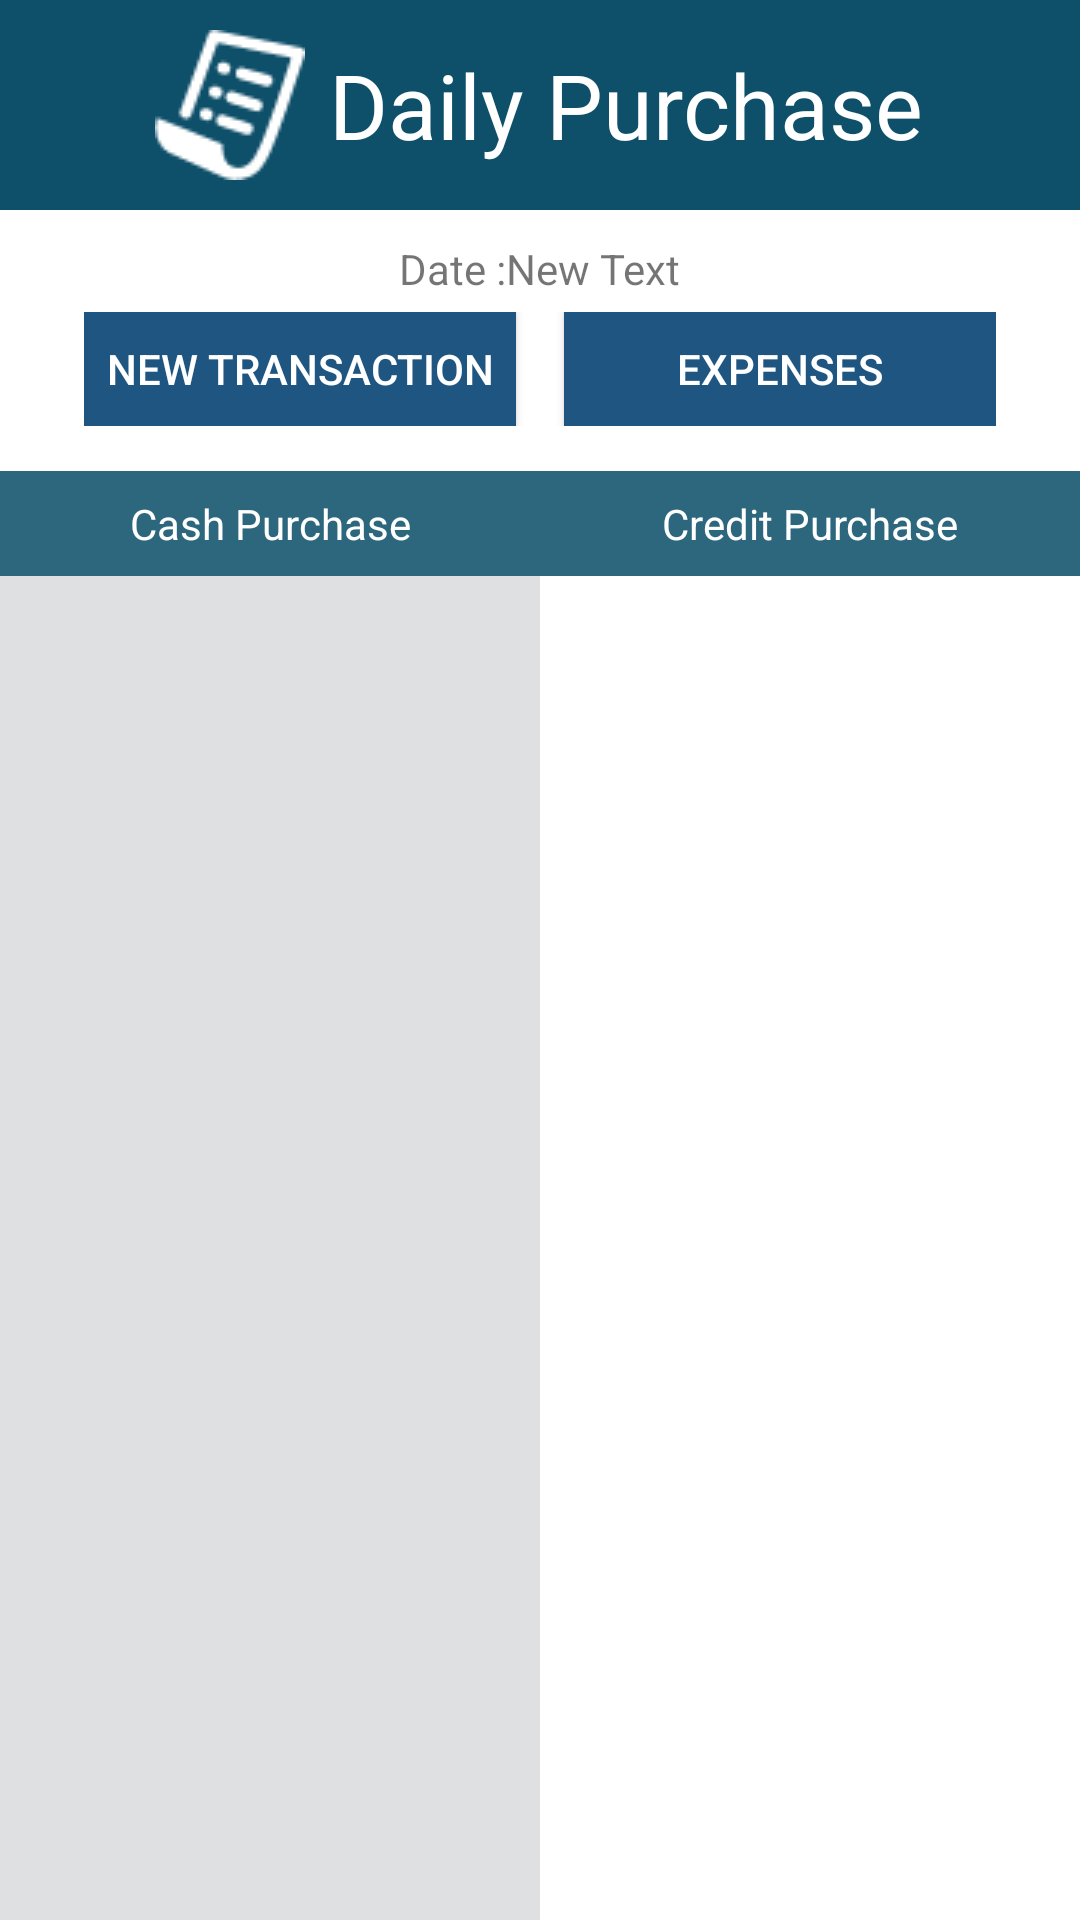

The Android layout XML behind this screen, and the referenced resources:
<!-- AndroidManifest.xml: application theme AppTheme -->
<!-- res/layout/dialy_purchase.xml -->
<?xml version="1.0" encoding="utf-8"?>
<LinearLayout xmlns:android="http://schemas.android.com/apk/res/android"
    xmlns:selectorandroid="http://schemas.android.com/apk/res-auto"
    android:layout_width="match_parent"
    android:layout_height="match_parent"
    android:orientation="vertical"
    android:background="#ffffff">
    <LinearLayout
        android:orientation="horizontal"
        android:layout_width="match_parent"
        android:layout_height="wrap_content"
        android:background="#0e4f69"
        android:padding="10dp"
        android:gravity="center_horizontal">
        <ImageView
            android:layout_width="wrap_content"
            android:layout_height="wrap_content"
            android:id="@+id/imageView2"
            android:src="@drawable/purchase"
            android:paddingRight="5dp" />
        <TextView
            android:layout_width="wrap_content"
            android:layout_height="wrap_content"
            android:textAppearance="?android:attr/textAppearanceLarge"
            android:text="Daily Purchase"
            android:textSize="30dp"
            android:textColor="#ffffff"
            android:layout_gravity="center_vertical"
            android:paddingLeft="3dp" />
    </LinearLayout>
    <LinearLayout
        android:layout_width="match_parent"
        android:layout_height="wrap_content"
        android:orientation="vertical"
        android:padding="10dp"
        android:background="#ffffff"
        android:gravity="center_horizontal">

        <LinearLayout
            android:orientation="horizontal"
            android:layout_width="wrap_content"
            android:layout_height="wrap_content"
            android:layout_weight="3"
            android:gravity="center_horizontal">

            <TextView
                android:layout_width="wrap_content"
                android:layout_height="wrap_content"
                android:text="Date :"
                android:id="@+id/textView19"
                android:layout_weight=".3"
                android:gravity="center_vertical" />

            <TextView
                android:layout_width="wrap_content"
                android:layout_height="wrap_content"
                android:text="New Text"
                android:id="@+id/dialydate"
                android:layout_weight="3"
                android:gravity="center_vertical" />
        </LinearLayout>

        <LinearLayout
            android:orientation="horizontal"
            android:layout_width="wrap_content"
            android:layout_height="wrap_content"
            android:measureWithLargestChild="false"
            android:padding="5dp">

            <Button
                android:id="@+id/newt"
                android:layout_width="144dp"
                android:layout_height="38dp"
                android:onClick="newtransaction"
                android:text="@string/transaction"
                android:background="#1e5581"
                android:textColor="#ffffff"
                android:layout_marginRight="8dp"/>
            <Button
                android:id="@+id/expenses"
                android:layout_width="144dp"
                android:layout_height="38dp"
                android:text="Expenses"
                android:background="#1e5581"
                android:textColor="#ffffff"
                android:layout_marginLeft="8dp"/>
        </LinearLayout>

    </LinearLayout>

    <LinearLayout
        android:orientation="vertical"
        android:layout_width="match_parent"
        android:layout_height="match_parent"
        android:background="#ffffff">

        <ScrollView
            android:layout_width="fill_parent"
            android:layout_height="wrap_content"
            android:orientation="vertical"
            android:id="@+id/myview">
        </ScrollView>
        <LinearLayout
            android:orientation="horizontal"
            android:layout_width="match_parent"
            android:layout_height="wrap_content"
            android:background="#2d677e">

            <TextView
                android:layout_width="fill_parent"
                android:layout_height="wrap_content"
                android:text="Cash Purchase"
                android:id="@+id/textView17"
                android:layout_weight="1"
                android:gravity="center_horizontal"
                android:textColor="#ffffff"
                android:padding="8dp" />

            <TextView
                android:layout_width="fill_parent"
                android:layout_height="wrap_content"
                android:text="Credit Purchase"
                android:id="@+id/textView18"
                android:layout_weight="1"
                android:gravity="center_horizontal"
                android:textColor="#ffffff"
                android:padding="8dp" />
        </LinearLayout>

        <LinearLayout
            android:orientation="horizontal"
            android:layout_width="match_parent"
            android:layout_height="match_parent">

            <ListView
                android:layout_width="fill_parent"
                android:layout_height="match_parent"
                android:id="@+id/listView21"
                android:divider="#2d677e"
                android:dividerHeight="4px"
                android:layout_weight="1"
                android:background="#dee0e2" />

            <ListView
                android:layout_width="fill_parent"
                android:layout_height="match_parent"
                android:id="@+id/listView22"
                android:layout_weight="1"
                android:divider="#2d677e"
                android:dividerHeight="4px"
                android:background="#ffffff" />
        </LinearLayout>
    </LinearLayout>
</LinearLayout>
<!-- resources referenced by this layout -->
<resources>
  <!-- drawable purchase: png bitmap (drawable, 1355 bytes) -->
  <string name="transaction">New Transaction</string>
  <style name="AppTheme" parent="Theme.AppCompat.Light.DarkActionBar">
          
          <item name="colorPrimary">@color/colorPrimary</item>
          <item name="colorPrimaryDark">@color/colorPrimaryDark</item>
          <item name="colorAccent">@color/colorAccent</item>
      </style>
  <!-- not gathered from this repository: default colours our renderer supplied (Android Studio template values) -->
  <color name="colorPrimary">#FF6200EE</color>
  <color name="colorPrimaryDark">#FF3700B3</color>
  <color name="colorAccent">#FF03DAC5</color>
</resources>
